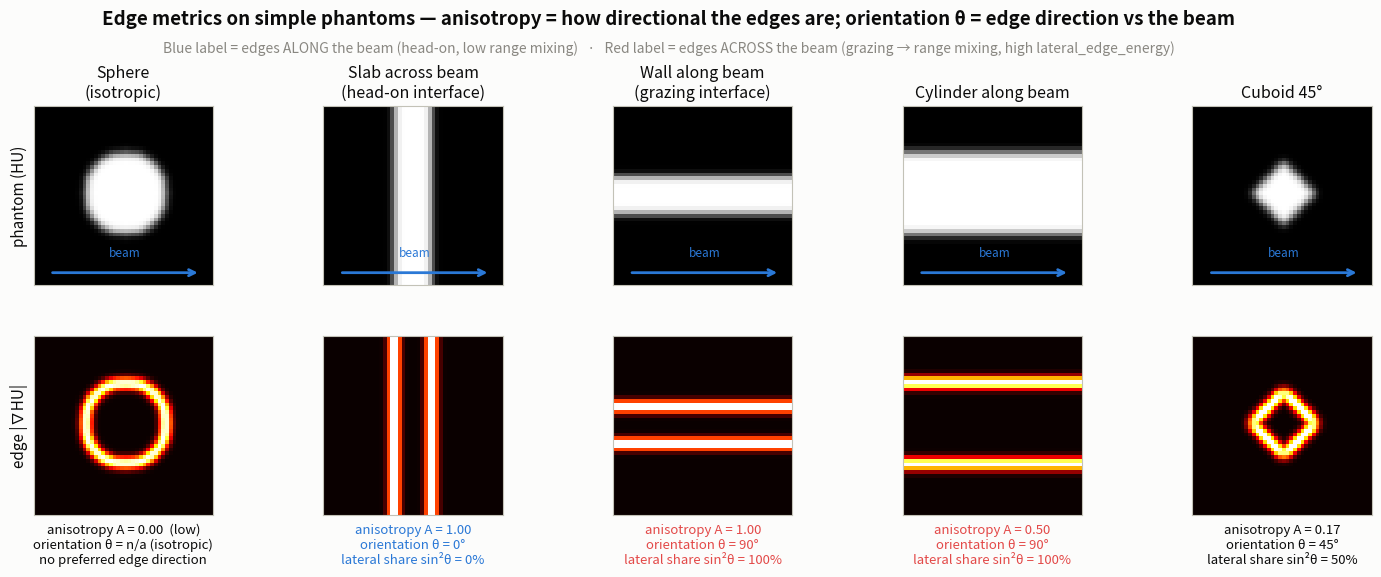

Reproduce this figure in Python. (Note: this script raises an exception after producing the figure.)
"""Phantom illustration of the edge metrics: shapes/orientations -> anisotropy, orientation."""
from pathlib import Path
import numpy as np
import matplotlib; matplotlib.use("Agg")
import matplotlib.pyplot as plt
from scipy.ndimage import sobel, gaussian_filter

INK, MUTED, GRID, BASE, SURF = "#0b0b0b", "#898781", "#e1e0d9", "#c3c2b7", "#fcfcfb"
BLUE, RED = "#2a78d6", "#e34948"
plt.rcParams.update({"figure.facecolor": SURF, "axes.facecolor": SURF, "savefig.facecolor": SURF,
    "axes.edgecolor": BASE, "text.color": INK, "axes.labelcolor": INK, "xtick.color": MUTED,
    "ytick.color": MUTED, "font.size": 11, "font.family": "sans-serif"})
OUT = Path("/home/mstryja/projects/adota/research/figures/acquisition")
N = 48
zz, yy, xx = np.indices((N, N, N))  # axis 0 = z = BEAM direction
cz = cy = cx = N // 2


def st_metrics(vol):
    """Structure-tensor descriptors (matches src/metrics/sobel.py):
    anisotropy A=(l1-l3)/sum, orientation theta=arccos|v1.z_hat|, edge_energy=trace,
    lateral fraction = sin^2(theta) = share of edge energy across the beam."""
    g = np.stack([sobel(vol, 0), sobel(vol, 1), sobel(vol, 2)], axis=-1).reshape(-1, 3)
    J = g.T @ g
    w, v = np.linalg.eigh(J)
    lam = w[::-1]
    v1 = v[:, 2]
    A = float((lam[0] - lam[2]) / lam.sum())
    theta = float(np.degrees(np.arccos(min(1.0, abs(v1[0])))))
    lat_frac = float(np.sin(np.radians(theta)) ** 2)
    return A, theta, lat_frac


def phantom(kind):
    v = np.zeros((N, N, N), np.float32)
    r = 11
    if kind == "sphere":
        v[(zz-cz)**2 + (yy-cy)**2 + (xx-cx)**2 <= r*r] = 1000
    elif kind == "slab_perp":      # thin in z -> interface crossed head-on
        v[cz-5:cz+5, :, :] = 1000
    elif kind == "wall_par":       # thin in x -> beam grazes a lateral interface
        v[:, :, cx-5:cx+5] = 1000
    elif kind == "cyl_par":        # cylinder axis along beam (z)
        v[(yy-cy)**2 + (xx-cx)**2 <= r*r] = 1000
    elif kind == "cuboid_45":      # cuboid rotated 45 deg in the z-x plane
        u = (zz - cz) + (xx - cx)
        w_ = (zz - cz) - (xx - cx)
        v[(np.abs(u) < 9) & (np.abs(w_) < 9) & (np.abs(yy - cy) < 11)] = 1000
    return gaussian_filter(v, 1.0)


CASES = [
    ("sphere",    "Sphere\n(isotropic)"),
    ("slab_perp", "Slab across beam\n(head-on interface)"),
    ("wall_par",  "Wall along beam\n(grazing interface)"),
    ("cyl_par",   "Cylinder along beam"),
    ("cuboid_45", "Cuboid 45°"),
]

fig, axes = plt.subplots(2, len(CASES), figsize=(15, 6.2))
fig.subplots_adjust(left=0.05, right=0.995, top=0.80, bottom=0.14, wspace=0.12, hspace=0.28)
for j, (kind, label) in enumerate(CASES):
    v = phantom(kind)
    A, theta, lat = st_metrics(v)
    gmag = np.sqrt(sobel(v, 0)**2 + sobel(v, 1)**2 + sobel(v, 2)**2)
    sl_v = v[:, cy, :].T        # (x, z): beam horizontal (z), lateral vertical (x)
    sl_g = gmag[:, cy, :].T
    ax0, ax1 = axes[0, j], axes[1, j]
    ax0.imshow(sl_v, cmap="gray", origin="lower", aspect="equal")
    ax0.set_title(label, fontsize=11.5, color=INK)
    ax1.imshow(sl_g, cmap="hot", origin="lower", aspect="equal")
    # beam arrow (left->right = depth)
    ax0.annotate("", xy=(N*0.92, N*0.06), xytext=(N*0.08, N*0.06),
                 arrowprops=dict(arrowstyle="->", color=BLUE, lw=2))
    ax0.text(N*0.5, N*0.13, "beam", color=BLUE, fontsize=8.5, ha="center", va="bottom")
    for ax in (ax0, ax1):
        ax.set_xticks([]); ax.set_yticks([])
    # metrics under the sobel row (orientation is undefined when nearly isotropic)
    if A < 0.12:
        txt = f"anisotropy A = {A:.2f}  (low)\norientation θ = n/a (isotropic)\nno preferred edge direction"
        col = INK
    else:
        txt = (f"anisotropy A = {A:.2f}\norientation θ = {theta:.0f}°\n"
               f"lateral share sin²θ = {lat*100:.0f}%")
        col = RED if lat > 0.6 else (BLUE if lat < 0.3 else INK)
    ax1.set_xlabel(txt, fontsize=9.5, color=col, labelpad=6)
axes[0, 0].set_ylabel("phantom (HU)", fontsize=11)
axes[1, 0].set_ylabel("edge |∇HU|", fontsize=11)
fig.suptitle("Edge metrics on simple phantoms — anisotropy = how directional the edges are; "
             "orientation θ = edge direction vs the beam", fontsize=13.5, fontweight="bold", y=0.955)
fig.text(0.5, 0.885, "Blue label = edges ALONG the beam (head-on, low range mixing)   ·   "
         "Red label = edges ACROSS the beam (grazing → range mixing, high lateral_edge_energy)",
         ha="center", fontsize=10, color=MUTED)
fig.savefig(OUT / "edge_phantoms.png", dpi=150)
print("wrote edge_phantoms.png")
for kind, _ in CASES:
    A, theta, lat = st_metrics(phantom(kind))
    print(f"  {kind:12} A={A:.2f} theta={theta:5.1f} lat={lat*100:4.0f}%")
